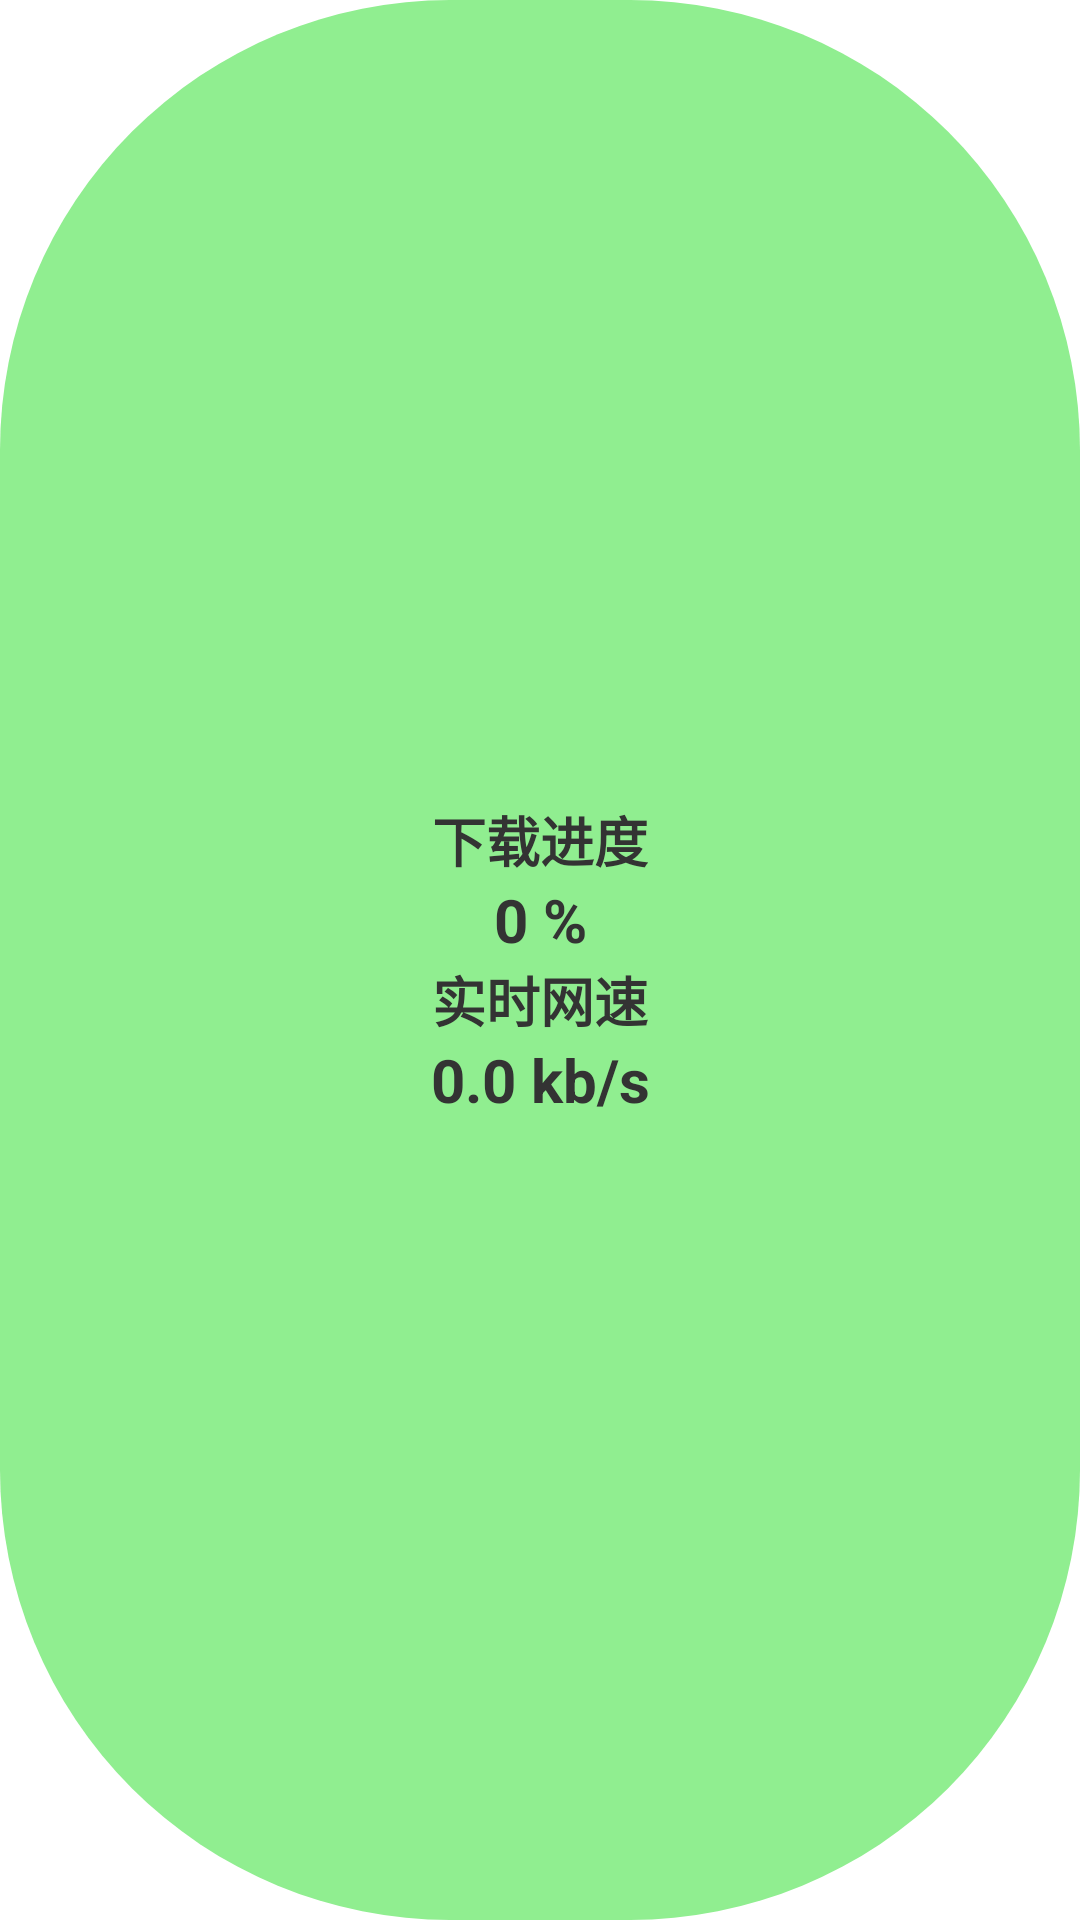

Write the Android layout XML for this screen, with the resource values it uses.
<!-- AndroidManifest.xml: application theme Theme.NetTestDemo -->
<!-- res/layout/global_window_layout.xml -->
<?xml version="1.0" encoding="utf-8"?>
<androidx.constraintlayout.widget.ConstraintLayout xmlns:android="http://schemas.android.com/apk/res/android"
    xmlns:app="http://schemas.android.com/apk/res-auto"
    xmlns:tools="http://schemas.android.com/tools"
    android:layout_width="300dp"
    android:layout_height="300dp"
    android:background="@drawable/shape_circle_bg"
    tools:ignore="MissingConstraints">

    <TextView
        android:id="@+id/title"
        android:layout_width="wrap_content"
        android:layout_height="wrap_content"
        android:text="下载进度"
        android:textColor="#333333"
        android:textSize="18sp"
        android:textStyle="bold"
        app:layout_constraintBottom_toTopOf="@id/percent"
        app:layout_constraintLeft_toLeftOf="parent"
        app:layout_constraintRight_toRightOf="parent"
        app:layout_constraintTop_toTopOf="parent"
        app:layout_constraintVertical_chainStyle="packed" />

    <TextView
        android:id="@+id/percent"
        android:layout_width="wrap_content"
        android:layout_height="wrap_content"
        android:text="0 %"
        android:textColor="#333333"
        android:textSize="20sp"
        android:textStyle="bold"
        app:layout_constraintBottom_toTopOf="@id/title2"
        app:layout_constraintLeft_toLeftOf="parent"
        app:layout_constraintRight_toRightOf="parent"
        app:layout_constraintTop_toBottomOf="@id/title" />

    <TextView
        android:id="@+id/title2"
        android:layout_width="wrap_content"
        android:layout_height="wrap_content"
        android:text="实时网速"
        android:textColor="#333333"
        android:textSize="18sp"
        android:textStyle="bold"
        app:layout_constraintBottom_toTopOf="@id/speed"
        app:layout_constraintLeft_toLeftOf="parent"
        app:layout_constraintRight_toRightOf="parent"
        app:layout_constraintTop_toBottomOf="@id/percent"
        app:layout_constraintVertical_chainStyle="packed" />

    <TextView
        android:id="@+id/speed"
        android:layout_width="wrap_content"
        android:layout_height="wrap_content"
        android:text="0.0 kb/s"
        android:textColor="#333333"
        android:textSize="20sp"
        android:textStyle="bold"
        app:layout_constraintBottom_toBottomOf="parent"
        app:layout_constraintLeft_toLeftOf="parent"
        app:layout_constraintRight_toRightOf="parent"
        app:layout_constraintTop_toBottomOf="@id/title2"
        app:layout_constraintVertical_chainStyle="packed" />
</androidx.constraintlayout.widget.ConstraintLayout>
<!-- resources referenced by this layout -->
<resources>
  <!-- drawable shape_circle_bg (drawable) -->
  <?xml version="1.0" encoding="utf-8"?>
  <shape xmlns:android="http://schemas.android.com/apk/res/android">
      <solid android:color="@color/lightgreen" />
      <corners android:radius="150dp" />
  </shape>
  <style name="Theme.NetTestDemo" parent="Theme.MaterialComponents.DayNight.DarkActionBar">
          
          <item name="colorPrimary">@color/purple_500</item>
          <item name="colorPrimaryVariant">@color/purple_700</item>
          <item name="colorOnPrimary">@color/white</item>
          
          <item name="colorSecondary">@color/teal_200</item>
          <item name="colorSecondaryVariant">@color/teal_700</item>
          <item name="colorOnSecondary">@color/black</item>
          
          <item name="android:statusBarColor" tools:targetApi="l">?attr/colorPrimaryVariant</item>
          
      </style>
  <color name="lightgreen">#90EE90</color>
  <color name="purple_500">#FF6200EE</color>
  <color name="purple_700">#FF3700B3</color>
  <color name="white">#FFFFFFFF</color>
  <color name="teal_200">#FF03DAC5</color>
  <color name="teal_700">#FF018786</color>
  <color name="black">#FF000000</color>
</resources>
